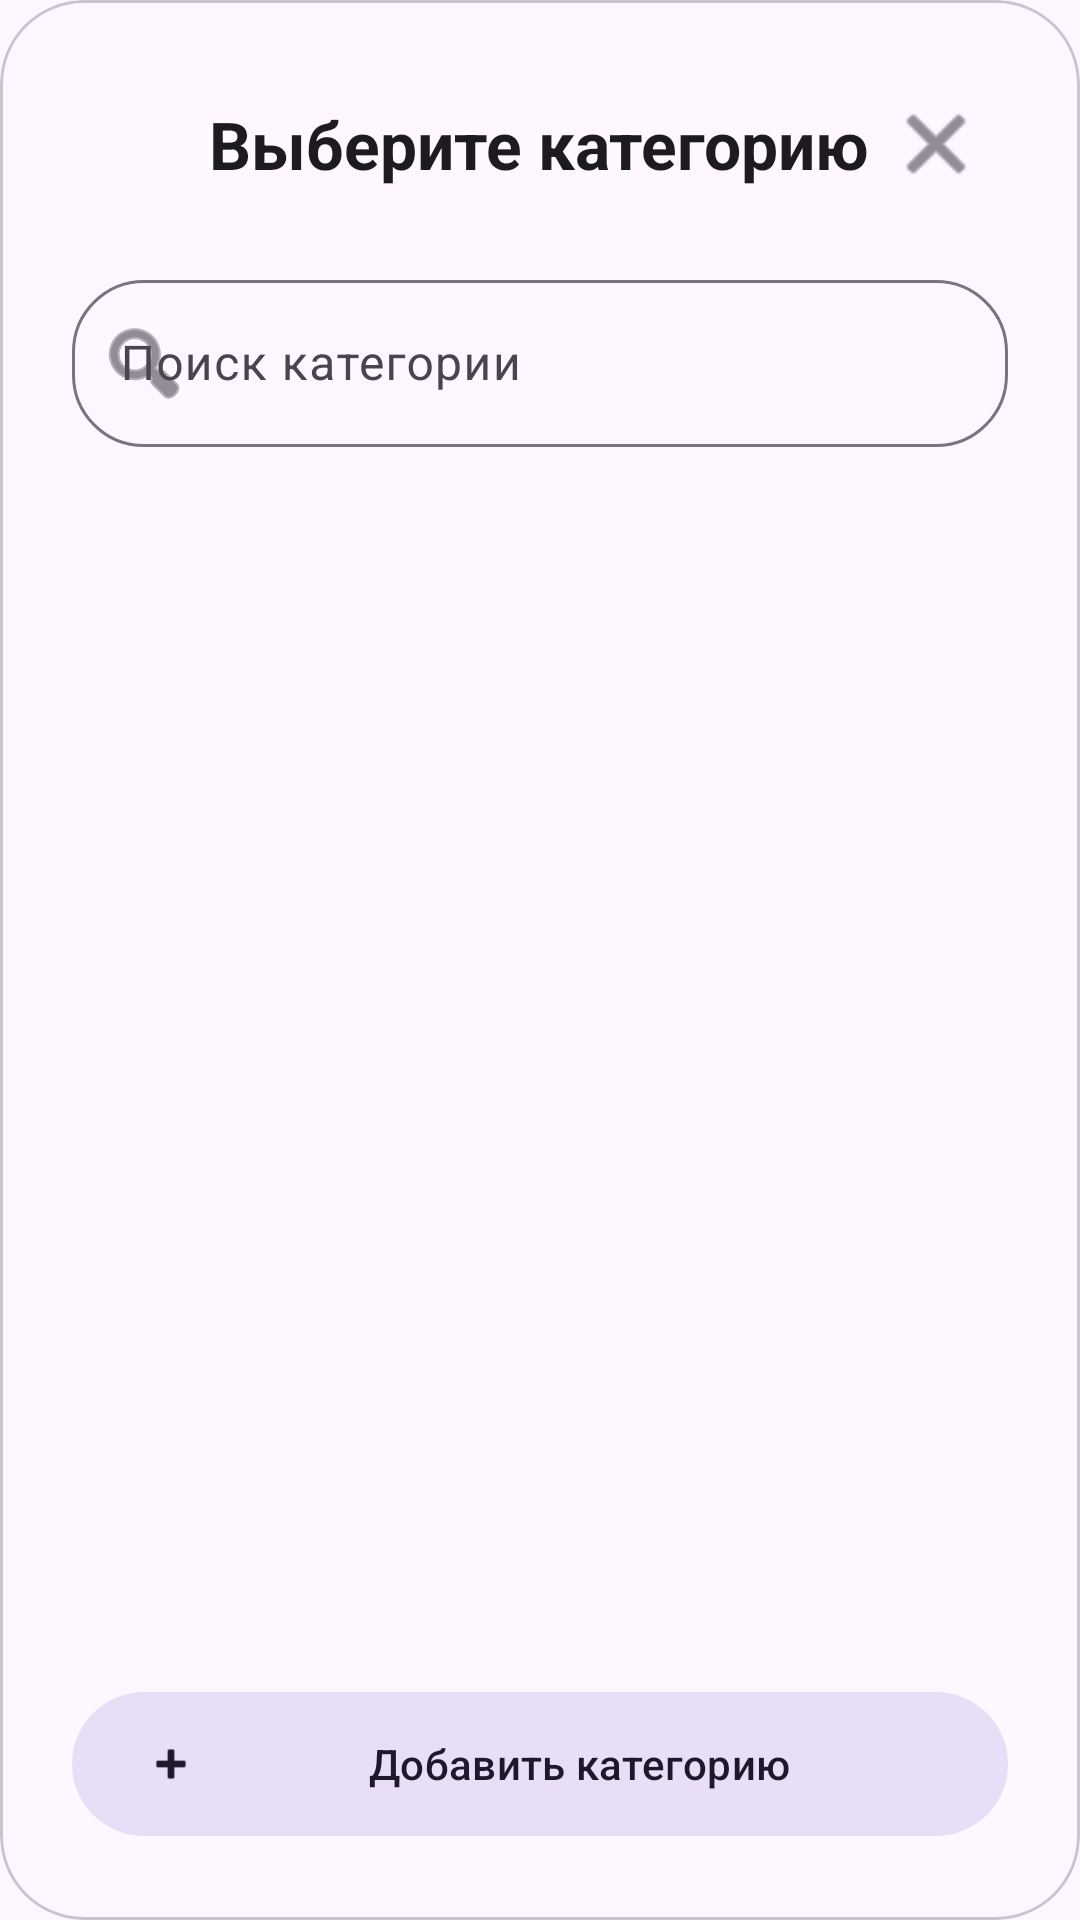

Android layout source for this screen:
<!-- AndroidManifest.xml: application theme Theme.SmartFrostApp -->
<!-- res/layout/dialog_category_picker.xml -->
<?xml version="1.0" encoding="utf-8"?>
<com.google.android.material.card.MaterialCardView xmlns:android="http://schemas.android.com/apk/res/android"
    xmlns:app="http://schemas.android.com/apk/res-auto"
    android:layout_width="match_parent"
    android:layout_height="match_parent"
    app:cardCornerRadius="28dp"
    app:cardElevation="0dp">

    <LinearLayout
        android:layout_width="match_parent"
        android:layout_height="match_parent"
        android:orientation="vertical"
        android:padding="24dp">

        <FrameLayout
            android:layout_width="match_parent"
            android:layout_height="wrap_content"
            android:layout_marginBottom="16dp">
            <TextView
                android:layout_width="wrap_content"
                android:layout_height="wrap_content"
                android:layout_gravity="center"
                android:text="@string/select_category"
                android:textAppearance="@style/TextAppearance.Material3.TitleLarge"
                android:textStyle="bold" />
            <ImageButton
                android:id="@+id/btn_close_picker"
                android:layout_width="48dp"
                android:layout_height="48dp"
                android:layout_gravity="end|center_vertical"
                android:background="?attr/selectableItemBackgroundBorderless"
                android:src="@android:drawable/ic_menu_close_clear_cancel"
                android:contentDescription="@string/cancel"
                app:tint="?attr/colorOnSurfaceVariant" />
        </FrameLayout>

        <com.google.android.material.textfield.TextInputLayout
            style="@style/Widget.Material3.TextInputLayout.OutlinedBox"
            android:layout_width="match_parent"
            android:layout_height="wrap_content"
            android:layout_marginBottom="16dp"
            app:boxCornerRadiusBottomEnd="24dp"
            app:boxCornerRadiusBottomStart="24dp"
            app:boxCornerRadiusTopEnd="24dp"
            app:boxCornerRadiusTopStart="24dp"
            app:startIconDrawable="@android:drawable/ic_menu_search">
            <com.google.android.material.textfield.TextInputEditText
                android:id="@+id/edit_search_category"
                android:layout_width="match_parent"
                android:layout_height="wrap_content"
                android:hint="@string/search_category"
                android:inputType="text"
                android:importantForAutofill="no" />
        </com.google.android.material.textfield.TextInputLayout>

        <androidx.recyclerview.widget.RecyclerView
            android:id="@+id/category_recycler_view"
            android:layout_width="match_parent"
            android:layout_height="0dp"
            android:layout_weight="1"
            android:overScrollMode="never" />

        <com.google.android.material.button.MaterialButton
            android:id="@+id/btn_add_new_category"
            style="@style/Widget.Material3.Button.TonalButton"
            android:layout_width="match_parent"
            android:layout_height="56dp"
            android:layout_marginTop="16dp"
            android:text="@string/add_category"
            app:cornerRadius="28dp"
            app:icon="@android:drawable/ic_input_add" />

    </LinearLayout>
</com.google.android.material.card.MaterialCardView>
<!-- resources referenced by this layout -->
<resources>
  <string name="add_category">Добавить категорию</string>
  <string name="cancel">Отмена</string>
  <string name="search_category">Поиск категории</string>
  <string name="select_category">Выберите категорию</string>
  <style name="Theme.SmartFrostApp" parent="Base.Theme.SmartFrostApp" />
  <style name="Base.Theme.SmartFrostApp" parent="Theme.Material3.DayNight.NoActionBar">
          
          
      </style>
</resources>
